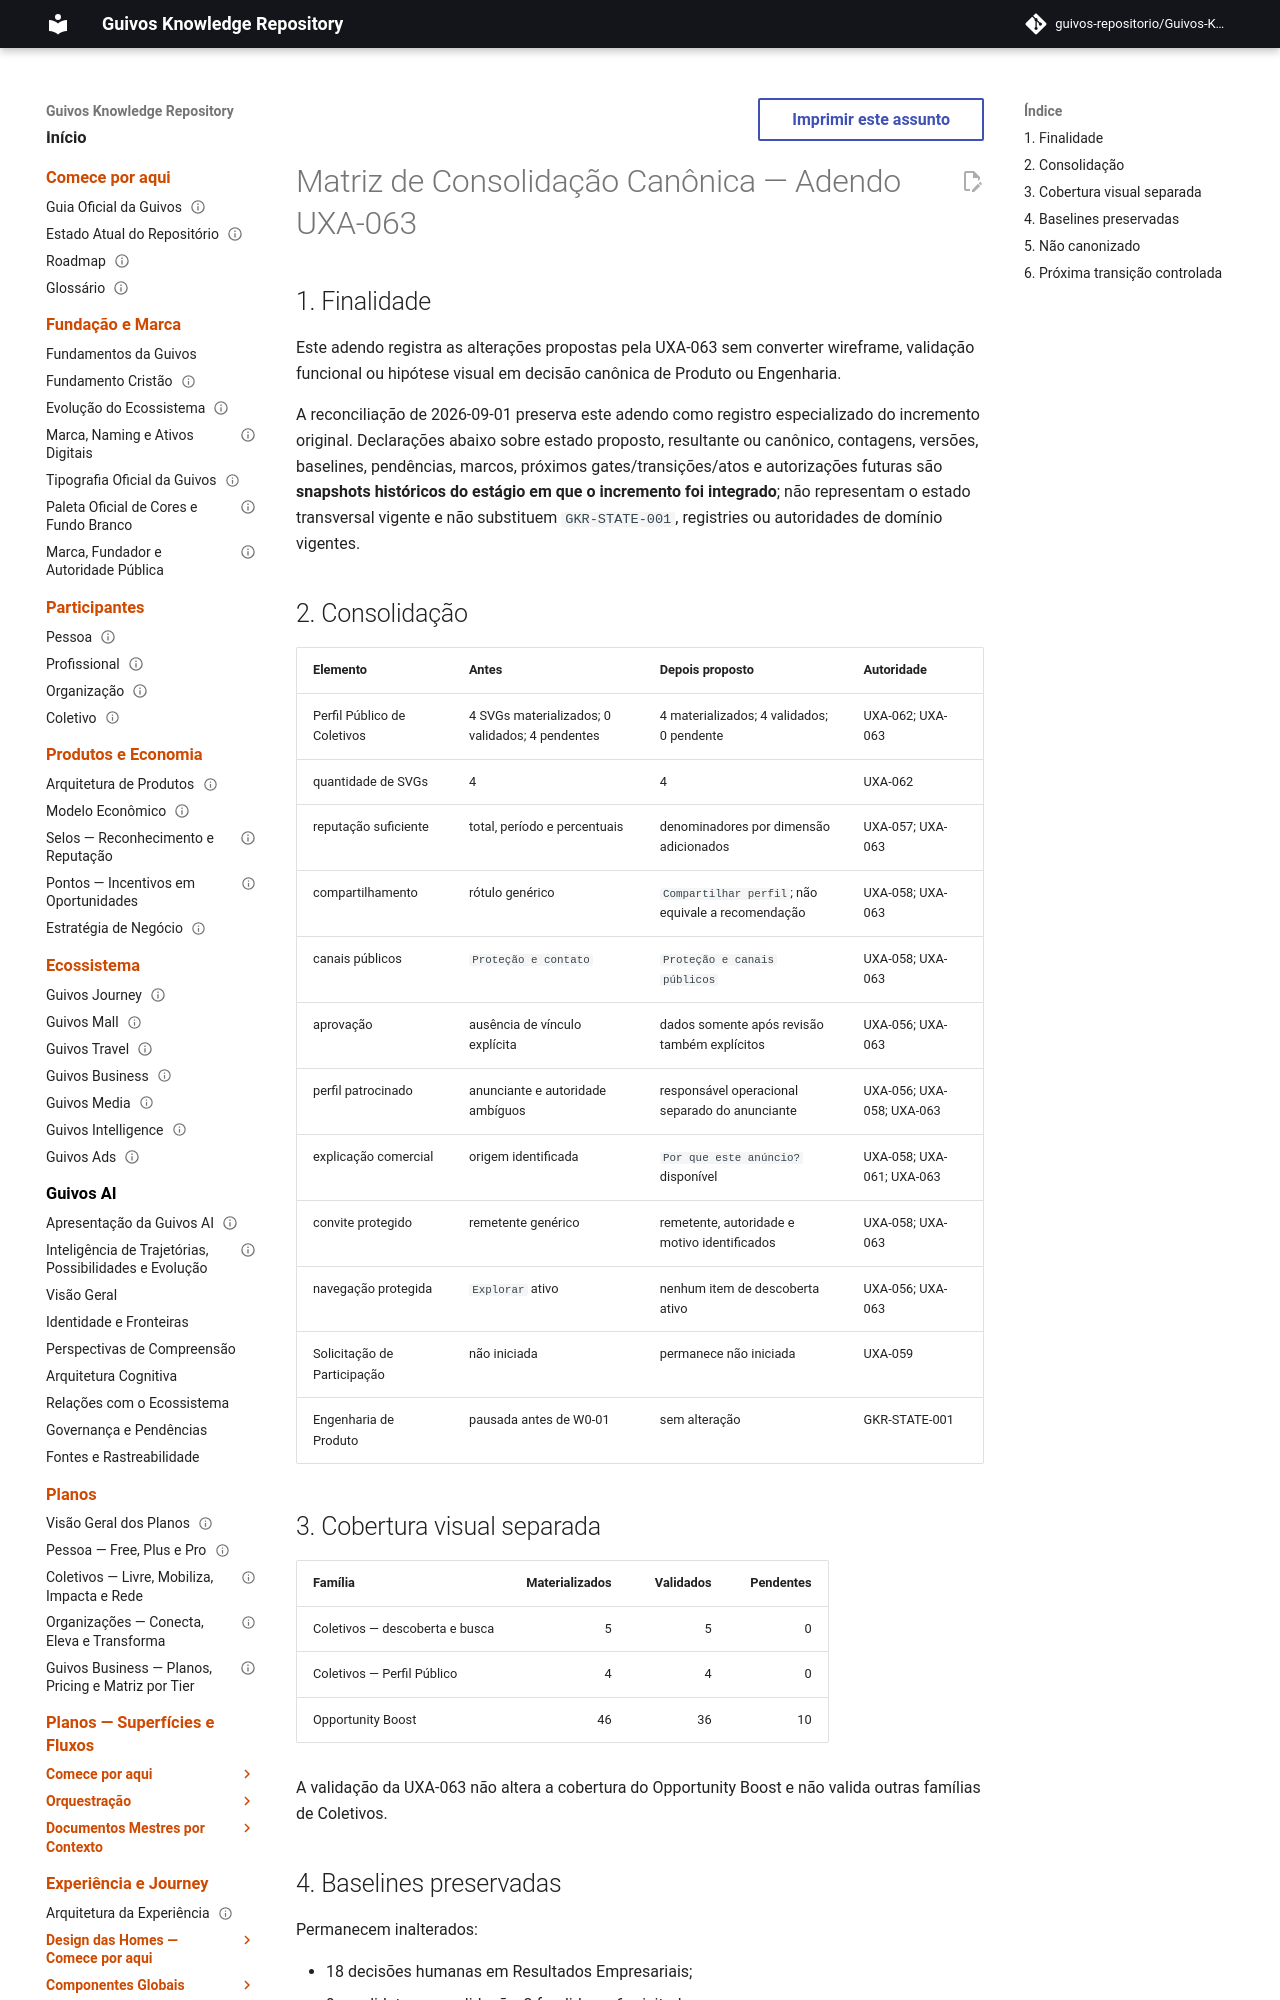

repository: guivos-repositorio/Guivos-Knowledge-Repository · page: project/canonical-consolidation-matrix-uxa-063-addendum/index.html · generator: mkdocs

---
id: GKR-CANONICAL-CONSOLIDATION-UXA-063
title: Matriz de Consolidação Canônica — Adendo UXA-063
status: draft
version: 0.2.0
owner: Repositório de Conhecimento da Guivos
last_updated: 2026-09-01
related:
  - UXA-063
  - ROADMAP-12.39.0
  - M7.65
normative: false
---

# Matriz de Consolidação Canônica — Adendo UXA-063

## 1. Finalidade

Este adendo registra as alterações propostas pela UXA-063 sem converter wireframe, validação funcional ou hipótese visual em decisão canônica de Produto ou Engenharia.

A reconciliação de 2026-09-01 preserva este adendo como registro especializado do incremento original. Declarações abaixo sobre estado proposto, resultante ou canônico, contagens, versões, baselines, pendências, marcos, próximos gates/transições/atos e autorizações futuras são **snapshots históricos do estágio em que o incremento foi integrado**; não representam o estado transversal vigente e não substituem `GKR-STATE-001`, registries ou autoridades de domínio vigentes.
